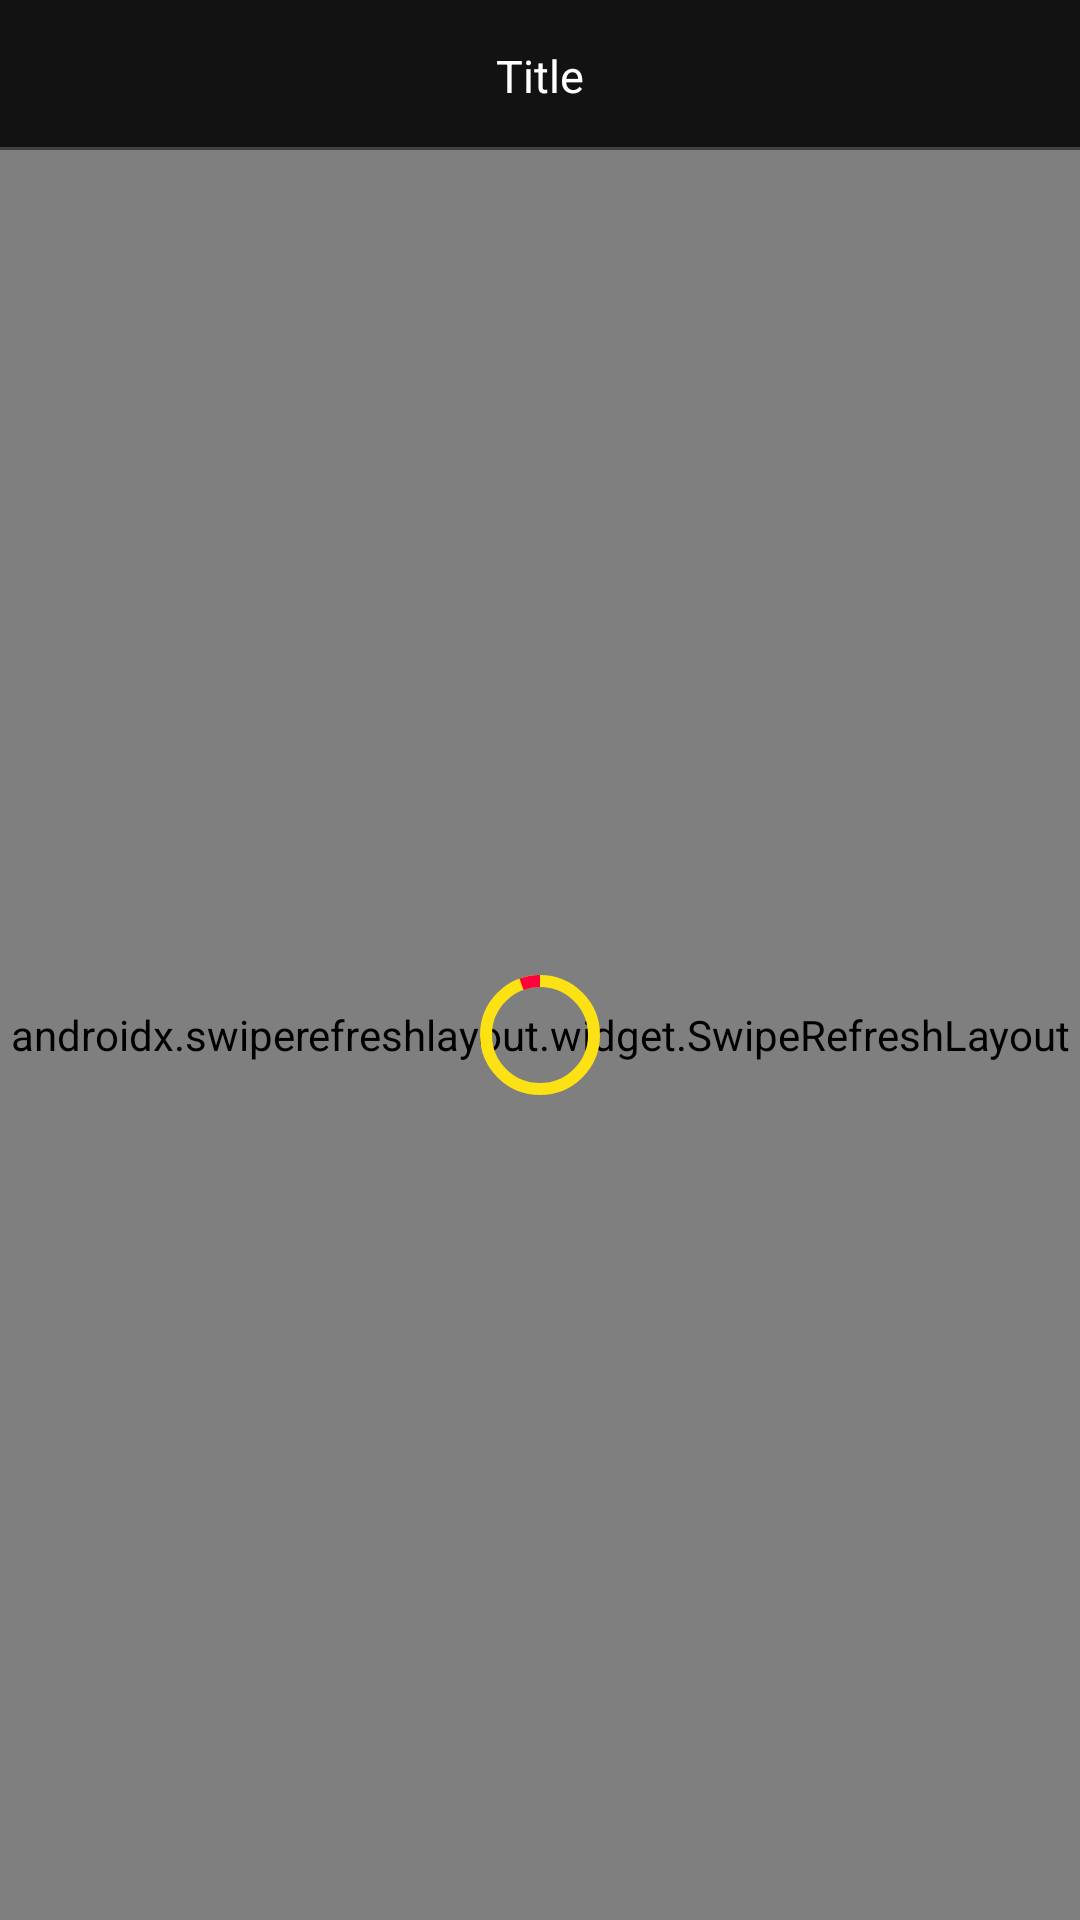

Here is an Android app screen rendered from its layout file. Give the layout XML and the strings, colors and styles it references.
<!-- AndroidManifest.xml: application theme AppTheme -->
<!-- res/layout/fragment_notifications.xml -->
<?xml version="1.0" encoding="utf-8"?>
<LinearLayout xmlns:android="http://schemas.android.com/apk/res/android"
    xmlns:app="http://schemas.android.com/apk/res-auto"
    xmlns:tools="http://schemas.android.com/tools"
    android:layout_width="match_parent"
    android:layout_height="match_parent"
    android:orientation="vertical">

    <include layout="@layout/partial_header" />

    <RelativeLayout
        android:layout_width="match_parent"
        android:layout_height="0dp"
        android:layout_weight="1">

        <androidx.swiperefreshlayout.widget.SwipeRefreshLayout
            android:id="@+id/swipe"
            android:layout_width="match_parent"
            android:layout_height="match_parent">

            <androidx.recyclerview.widget.RecyclerView
                android:id="@+id/notifications"
                android:layout_width="match_parent"
                android:layout_height="match_parent"
                app:layoutManager="androidx.recyclerview.widget.LinearLayoutManager" />

        </androidx.swiperefreshlayout.widget.SwipeRefreshLayout>

        <ProgressBar
            android:visibility="gone"
            android:layout_width="wrap_content"
            android:layout_height="wrap_content"
            android:layout_centerInParent="true" />

        <com.google.android.material.progressindicator.CircularProgressIndicator
            android:id="@+id/loading"
            android:layout_width="wrap_content"
            android:layout_height="wrap_content"
            android:layout_centerInParent="true"
            android:indeterminate="true"
            app:indicatorColor="@color/colorRed"
            app:trackColor="@color/colorYellow" />

        <TextView
            android:id="@+id/empty"
            android:layout_width="wrap_content"
            android:layout_height="wrap_content"
            android:layout_centerInParent="true"
            android:text="@string/empty_notifications"
            android:visibility="gone"
            tools:visibility="visible" />

    </RelativeLayout>

    <LinearLayout
        android:id="@+id/banner"
        android:layout_width="match_parent"
        android:layout_height="wrap_content"
        android:gravity="center_horizontal"
        android:orientation="vertical" />

</LinearLayout>
<!-- res/layout/partial_header.xml (included above) -->
<?xml version="1.0" encoding="utf-8"?>
<androidx.constraintlayout.widget.ConstraintLayout xmlns:android="http://schemas.android.com/apk/res/android"
    xmlns:app="http://schemas.android.com/apk/res-auto"
    xmlns:tools="http://schemas.android.com/tools"
    android:id="@+id/header"
    android:layout_width="match_parent"
    android:layout_height="wrap_content">

    <TextView
        android:id="@+id/header_title"
        android:layout_width="wrap_content"
        android:layout_height="wrap_content"
        android:layout_marginHorizontal="10dp"
        android:textAlignment="center"
        android:textColor="@android:color/white"
        android:textSize="15sp"
        app:layout_constraintBottom_toBottomOf="parent"
        app:layout_constraintEnd_toEndOf="parent"
        app:layout_constraintStart_toStartOf="parent"
        app:layout_constraintTop_toTopOf="parent"
        tools:text="Title" />

    <ImageButton
        android:id="@+id/header_back"
        android:layout_width="50dp"
        android:layout_height="50dp"
        android:background="@android:color/transparent"
        android:padding="10dp"
        android:scaleType="fitCenter"
        app:layout_constraintStart_toStartOf="parent"
        app:layout_constraintTop_toTopOf="parent"
        app:srcCompat="@drawable/ic_back"
        tools:ignore="ContentDescription" />

    <ImageButton
        android:id="@+id/header_more"
        android:layout_width="50dp"
        android:layout_height="50dp"
        android:background="@android:color/transparent"
        android:padding="10dp"
        android:scaleType="fitCenter"
        app:layout_constraintEnd_toEndOf="parent"
        app:layout_constraintTop_toTopOf="parent"
        app:srcCompat="@drawable/ic_more"
        tools:ignore="ContentDescription" />

    <ImageButton
        android:id="@+id/header_extra"
        android:layout_width="50dp"
        android:layout_height="50dp"
        android:background="@android:color/transparent"
        android:padding="10dp"
        android:scaleType="fitCenter"
        android:visibility="gone"
        app:layout_constraintEnd_toStartOf="@id/header_more"
        app:layout_constraintTop_toTopOf="parent"
        tools:ignore="ContentDescription" />

    <View
        android:layout_width="match_parent"
        android:layout_height="1dp"
        android:background="?attr/colorBackgroundFloating"
        app:layout_constraintBottom_toBottomOf="parent" />

</androidx.constraintlayout.widget.ConstraintLayout>
<!-- resources referenced by this layout -->
<resources>
  <color name="colorRed">#FF023B</color>
  <color name="colorYellow">#FCE114</color>
  <string name="empty_notifications">No notifications found to display.</string>
  <style name="AppTheme" parent="Theme.MaterialComponents.NoActionBar">
          
          
          <item name="colorPrimaryDark">@color/buttonBackground</item>
          <item name="colorPrimary">@color/buttonBackground</item>
          <item name="colorOnPrimary">@android:color/white</item>
          
          <item name="colorAccent">@color/buttonBackground</item>
          <item name="android:navigationBarColor">@android:color/black</item>
          <item name="android:statusBarColor">@android:color/black</item>
      </style>
  <color name="buttonBackground">#ff6600</color>
</resources>
